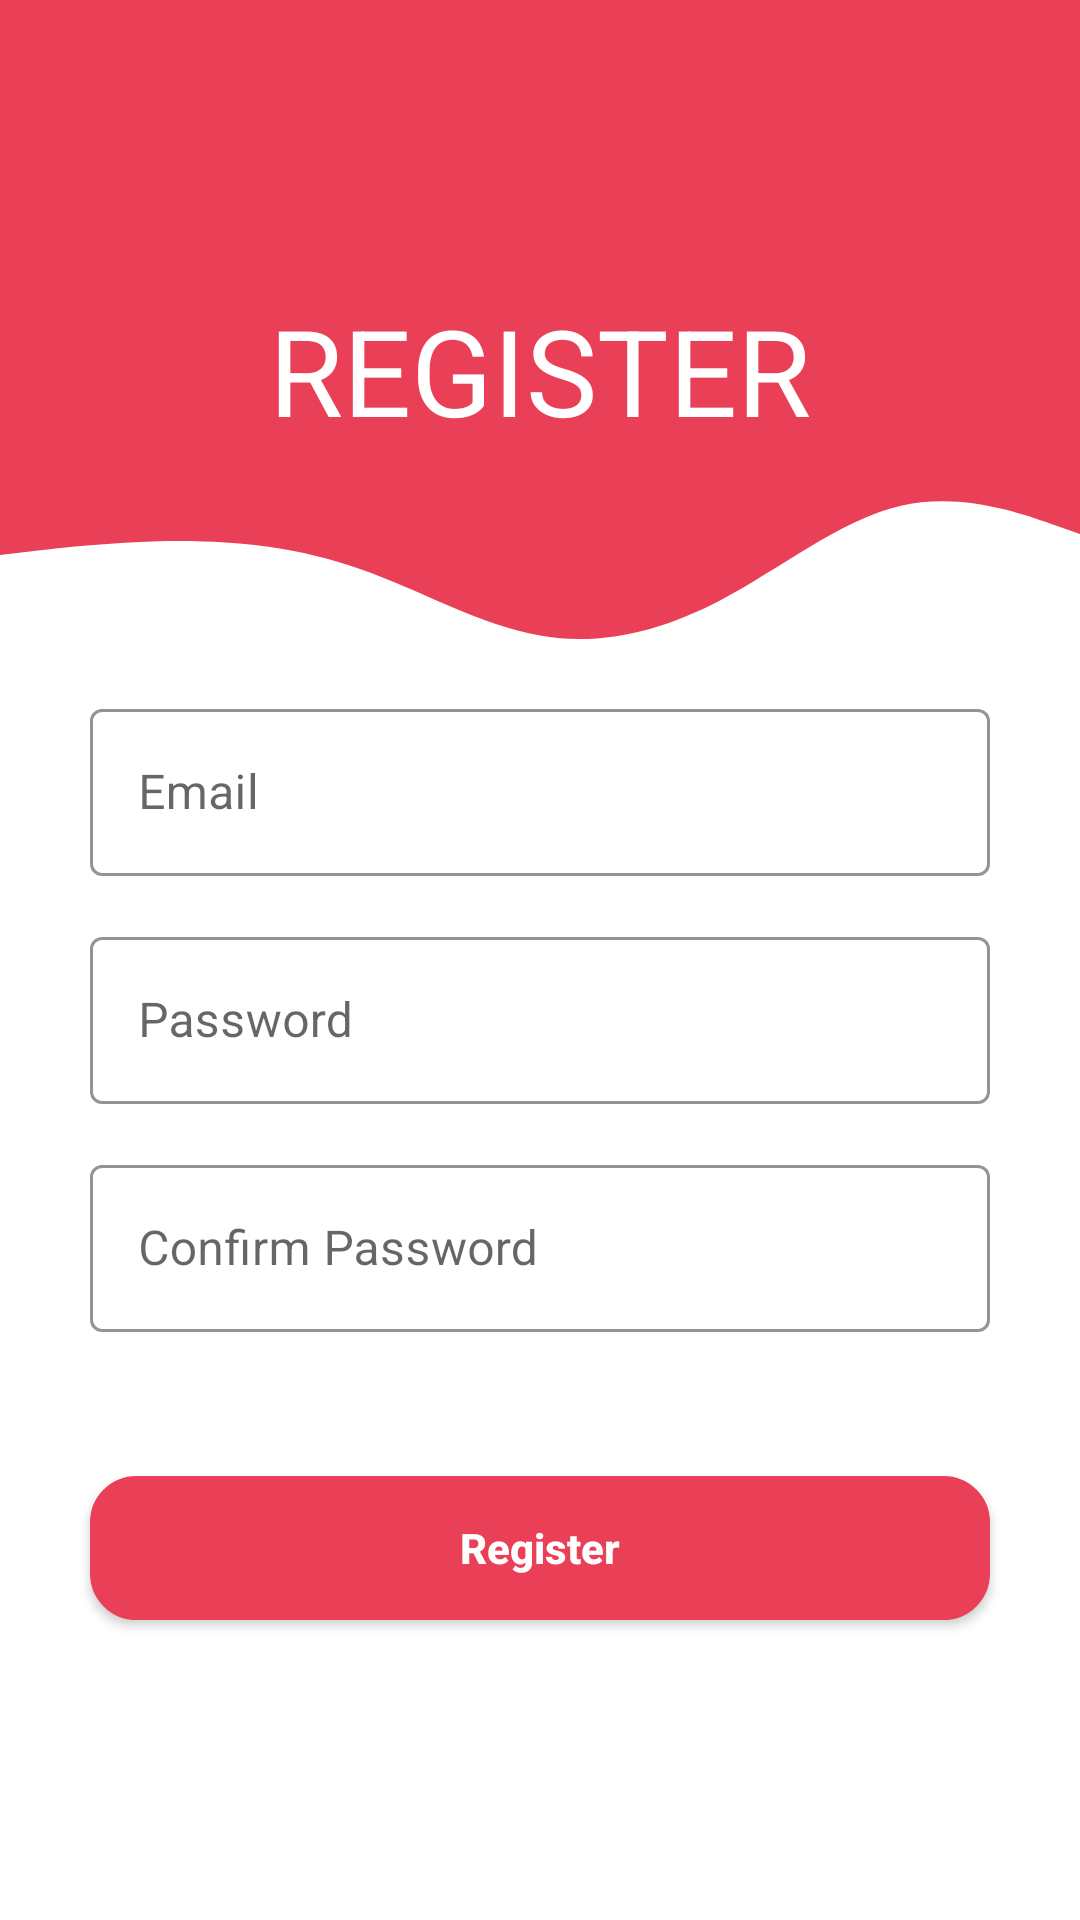

Android layout source for this screen:
<!-- AndroidManifest.xml: application theme Theme.TinderForIT -->
<!-- res/layout/activity_create_email_account.xml -->
<?xml version="1.0" encoding="utf-8"?>
<RelativeLayout xmlns:android="http://schemas.android.com/apk/res/android"
    xmlns:app="http://schemas.android.com/apk/res-auto"
    xmlns:tools="http://schemas.android.com/tools"
    android:layout_width="match_parent"
    android:layout_height="match_parent"
    tools:context=".CreateEmailAccountActivity">

    
    <LinearLayout
        android:layout_width="match_parent"
        android:layout_height="match_parent"
        android:orientation="vertical">
        <RelativeLayout
            android:layout_width="wrap_content"
            android:layout_height="wrap_content">
            <View
                android:id="@+id/view_topwave"
                android:layout_width="match_parent"
                android:layout_height="150dp"
                android:layout_alignParentTop="true"
                android:background="@color/primary"/>

            <TextView
                android:layout_width="wrap_content"
                android:layout_height="wrap_content"
                android:layout_alignStart="@+id/view_topwave"
                android:layout_alignEnd="@+id/view_topwave"
                android:layout_alignBottom="@+id/view_topwave"
                android:gravity="center_horizontal"
                android:text="REGISTER"
                android:textColor="@color/white"
                android:textSize="40sp" />
        </RelativeLayout>

        <View
            android:id="@+id/view_botwave"
            android:layout_width="wrap_content"
            android:layout_height="70dp"
            android:background="@drawable/wave"
            android:layout_alignParentBottom="true"/>
    </LinearLayout>

    
    <LinearLayout
        android:id="@+id/layout_form"
        android:layout_width="match_parent"
        android:layout_height="match_parent"
        android:gravity="center_horizontal|center_vertical"
        android:orientation="vertical">

        <com.google.android.material.textfield.TextInputLayout
            android:id="@+id/layout_register_email"
            style="@style/Widget.MaterialComponents.TextInputLayout.OutlinedBox"
            android:layout_width="300dp"
            android:layout_height="wrap_content"
            android:layout_marginTop="50dp"
            android:layout_marginBottom="15dp"
            android:hint="Email"
            app:hintTextColor="@color/primary"
            app:boxStrokeColor="@color/primary">

            <com.google.android.material.textfield.TextInputEditText
                android:id="@+id/edt_register_email"
                android:layout_width="match_parent"
                android:layout_height="wrap_content"
                android:textCursorDrawable="@drawable/cursor_custom"
                android:inputType="textEmailAddress" />
        </com.google.android.material.textfield.TextInputLayout>

        <com.google.android.material.textfield.TextInputLayout
            android:id="@+id/layout_register_password"
            style="@style/Widget.MaterialComponents.TextInputLayout.OutlinedBox"
            android:layout_width="300dp"
            android:layout_height="wrap_content"
            android:layout_marginBottom="15dp"
            android:hint="Password"
            app:hintTextColor="@color/primary"
            app:boxStrokeColor="@color/primary">

            <com.google.android.material.textfield.TextInputEditText
                android:id="@+id/edt_register_password"
                android:layout_width="match_parent"
                android:layout_height="wrap_content"
                android:textCursorDrawable="@drawable/cursor_custom"
                android:inputType="textEmailAddress" />
        </com.google.android.material.textfield.TextInputLayout>

        <com.google.android.material.textfield.TextInputLayout
            android:id="@+id/layout_register_retype_password"
            style="@style/Widget.MaterialComponents.TextInputLayout.OutlinedBox"
            android:layout_width="300dp"
            android:layout_height="wrap_content"
            android:layout_marginBottom="15dp"
            android:hint="Confirm Password"
            app:hintTextColor="@color/primary"
            app:boxStrokeColor="@color/primary">

            <com.google.android.material.textfield.TextInputEditText
                android:id="@+id/edt_register_retype_password"
                android:layout_width="match_parent"
                android:layout_height="wrap_content"
                android:textCursorDrawable="@drawable/cursor_custom"
                android:inputType="textEmailAddress" />
        </com.google.android.material.textfield.TextInputLayout>
    </LinearLayout>

    
    <androidx.appcompat.widget.AppCompatButton
        android:id="@+id/btn_register_account"
        android:layout_width="300dp"
        android:layout_height="wrap_content"
        android:layout_centerHorizontal="true"
        android:layout_alignParentBottom="true"
        android:layout_gravity="center_horizontal"
        android:layout_marginBottom="100dp"
        android:background="@drawable/botron_button"
        android:text="Register"
        android:textAllCaps="false"
        android:textColor="@color/white"
        android:textStyle="bold" />
</RelativeLayout>
<!-- resources referenced by this layout -->
<resources>
  <color name="primary">#E94057</color>
  <color name="white">#FFFFFFFF</color>
  <!-- drawable botron_button (drawable) -->
  <?xml version="1.0" encoding="utf-8"?>
  <shape
      xmlns:android="http://schemas.android.com/apk/res/android"
      android:shape="rectangle">
  
      
      <solid
          android:color="#E94057" >
      </solid>
  
      
      <stroke
          android:width="1dp"
          android:color="#E94057" >
      </stroke>
  
      
      <padding
          android:left="5dp"
          android:top="5dp"
          android:right="5dp"
          android:bottom="5dp">
      </padding>
  
      
      <corners
          android:radius="15dp" >
      </corners>
  
  
  </shape>
  <!-- drawable cursor_custom (drawable) -->
  <?xml version="1.0" encoding="utf-8"?>
  <shape xmlns:tools="http://schemas.android.com/tools" xmlns:android="http://schemas.android.com/apk/res/android" tools:ignore="StateListReachable">
      <size android:width="3dp" />
      <solid android:color= "#E94057"/>
  </shape>
  <!-- drawable wave (drawable) -->
  <vector xmlns:android="http://schemas.android.com/apk/res/android"
      android:width="1440dp"
      android:height="320dp"
      android:viewportWidth="1440"
      android:viewportHeight="320">
    <path
        android:pathData="M0,160L40,154.7C80,149 160,139 240,138.7C320,139 400,149 480,181.3C560,213 640,267 720,282.7C800,299 880,277 960,229.3C1040,181 1120,107 1200,85.3C1280,64 1360,96 1400,112L1440,128L1440,0L1400,0C1360,0 1280,0 1200,0C1120,0 1040,0 960,0C880,0 800,0 720,0C640,0 560,0 480,0C400,0 320,0 240,0C160,0 80,0 40,0L0,0Z"
        android:fillColor="@color/primary"/>
  </vector>
  <style name="Theme.TinderForIT" parent="Theme.MaterialComponents.Light.NoActionBar">
          
          <item name="colorPrimary">@color/purple_500</item>
          <item name="colorPrimaryVariant">@color/purple_700</item>
          <item name="colorOnPrimary">@color/white</item>
          
          <item name="colorSecondary">@color/teal_200</item>
          <item name="colorSecondaryVariant">@color/teal_700</item>
          <item name="colorOnSecondary">@color/black</item>
          
          <item name="android:statusBarColor" tools:targetApi="l">?attr/colorPrimaryVariant</item>
          
      </style>
  <color name="purple_500">#FF6200EE</color>
  <color name="purple_700">#FF3700B3</color>
  <color name="teal_200">#FF03DAC5</color>
  <color name="teal_700">#FF018786</color>
  <color name="black">#FF000000</color>
</resources>
